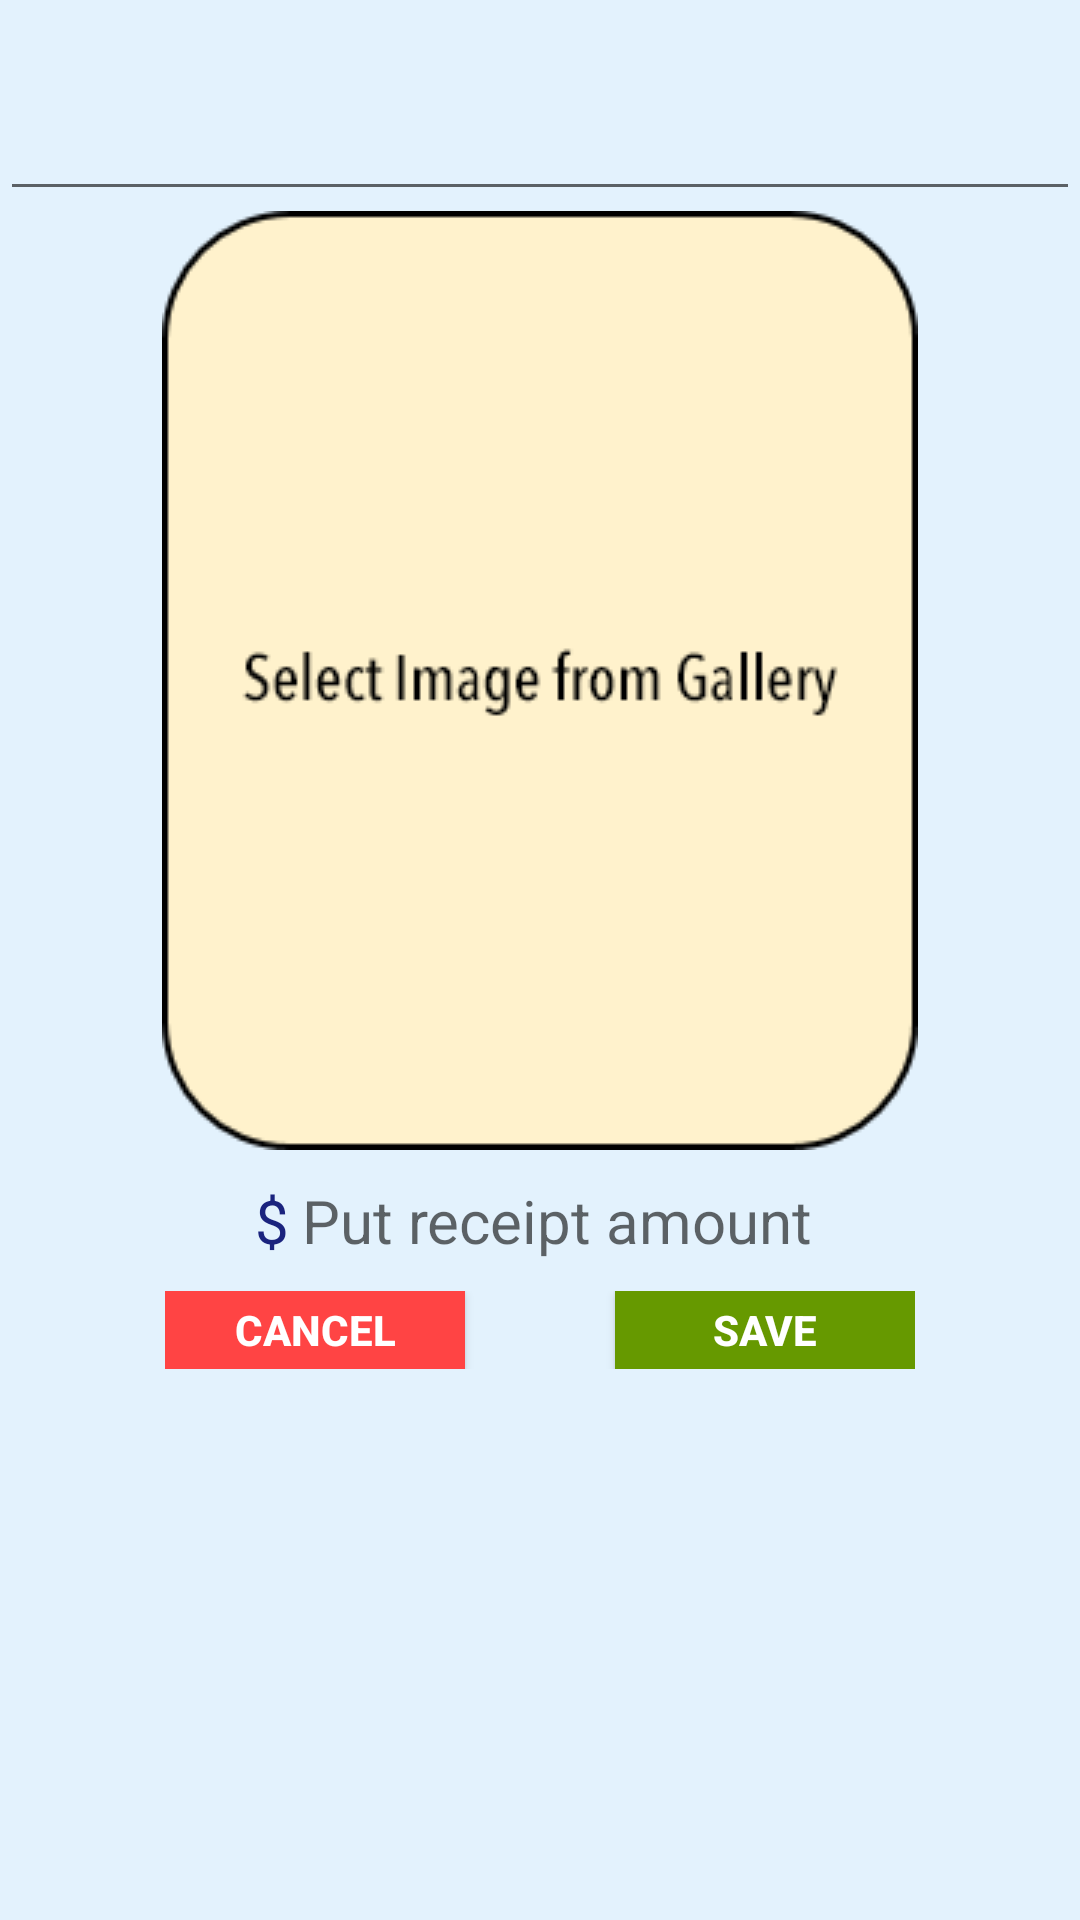

Reconstruct the res/layout file that produces this screen, plus the resources it refers to.
<!-- AndroidManifest.xml: application theme AppTheme -->
<!-- res/layout/receipt_image.xml -->
<?xml version="1.0" encoding="utf-8"?>
<LinearLayout xmlns:android="http://schemas.android.com/apk/res/android"
    android:orientation="vertical" android:layout_width="match_parent"
    xmlns:app="http://schemas.android.com/apk/res-auto"
    android:layout_height="match_parent"
    android:layout_gravity="center"
    android:background="#E3F2FD"
    android:weightSum="1">

    <EditText
        android:id="@+id/date"
        android:layout_width="match_parent"
        android:layout_height="wrap_content"
        android:layout_gravity="center"
        android:gravity="center"
        android:inputType="date"
        android:textColor="@color/colorAccent"
        android:textSize="40sp" />

    <ImageView
        android:id="@+id/receipt_pic"
        android:layout_width="wrap_content"
        android:layout_height="wrap_content"
        android:layout_gravity="center"
        android:adjustViewBounds="true"
        android:gravity="center"
        android:scaleType="center"
        android:onClick="onClick"
        app:srcCompat="@drawable/select_image2" />

    <LinearLayout
        android:layout_width="match_parent"
        android:layout_height="47dp"
        android:layout_gravity="center_horizontal"
        android:gravity="center_horizontal"
        android:orientation="horizontal">

        <TextView
            android:id="@+id/dollarSign"
            android:layout_width="wrap_content"
            android:layout_height="57dp"
            android:gravity="center_horizontal"
            android:text="$"
            android:textColor="@color/colorAccent"
            android:textSize="20sp" />

        <EditText
            android:id="@+id/total"
            android:layout_width="wrap_content"
            android:layout_height="57dp"
            android:gravity="center_horizontal"
            android:inputType="numberDecimal"
            android:hint="Put receipt amount"
            android:textColor="@color/colorAccent"
            android:textSize="20sp" />

    </LinearLayout>

    <LinearLayout
        android:layout_width="wrap_content"
        android:layout_height="wrap_content"
        android:layout_gravity="center"
        android:orientation="horizontal">

        <Button
            android:id="@+id/btn_delete"
            android:layout_width="100dp"
            android:layout_height="26dp"
            android:background="@android:color/holo_red_light"
            android:clickable="true"
            android:text="CANCEL"
            android:textColor="@android:color/white"
            android:textStyle="bold" />

        <Button
            android:id="@+id/btn_save"
            android:layout_width="100dp"
            android:layout_height="26dp"
            android:layout_marginLeft="50dp"
            android:background="@android:color/holo_green_dark"
            android:clickable="true"
            android:text="Save"
            android:textColor="@android:color/white"
            android:textStyle="bold" />
    </LinearLayout>

</LinearLayout>
<!-- resources referenced by this layout -->
<resources>
  <color name="colorAccent">#1A237E</color>
  <!-- drawable select_image2: png bitmap (drawable, 23843 bytes) -->
  <style name="AppTheme" parent="Theme.AppCompat.Light.DarkActionBar">
          
          <item name="colorPrimary">@color/colorPrimary</item>
          <item name="colorPrimaryDark">@color/colorPrimaryDark</item>
          <item name="colorAccent">@color/colorAccent</item>
      </style>
  <color name="colorPrimary">#82B1FF</color>
  <color name="colorPrimaryDark">#494b4e</color>
</resources>
